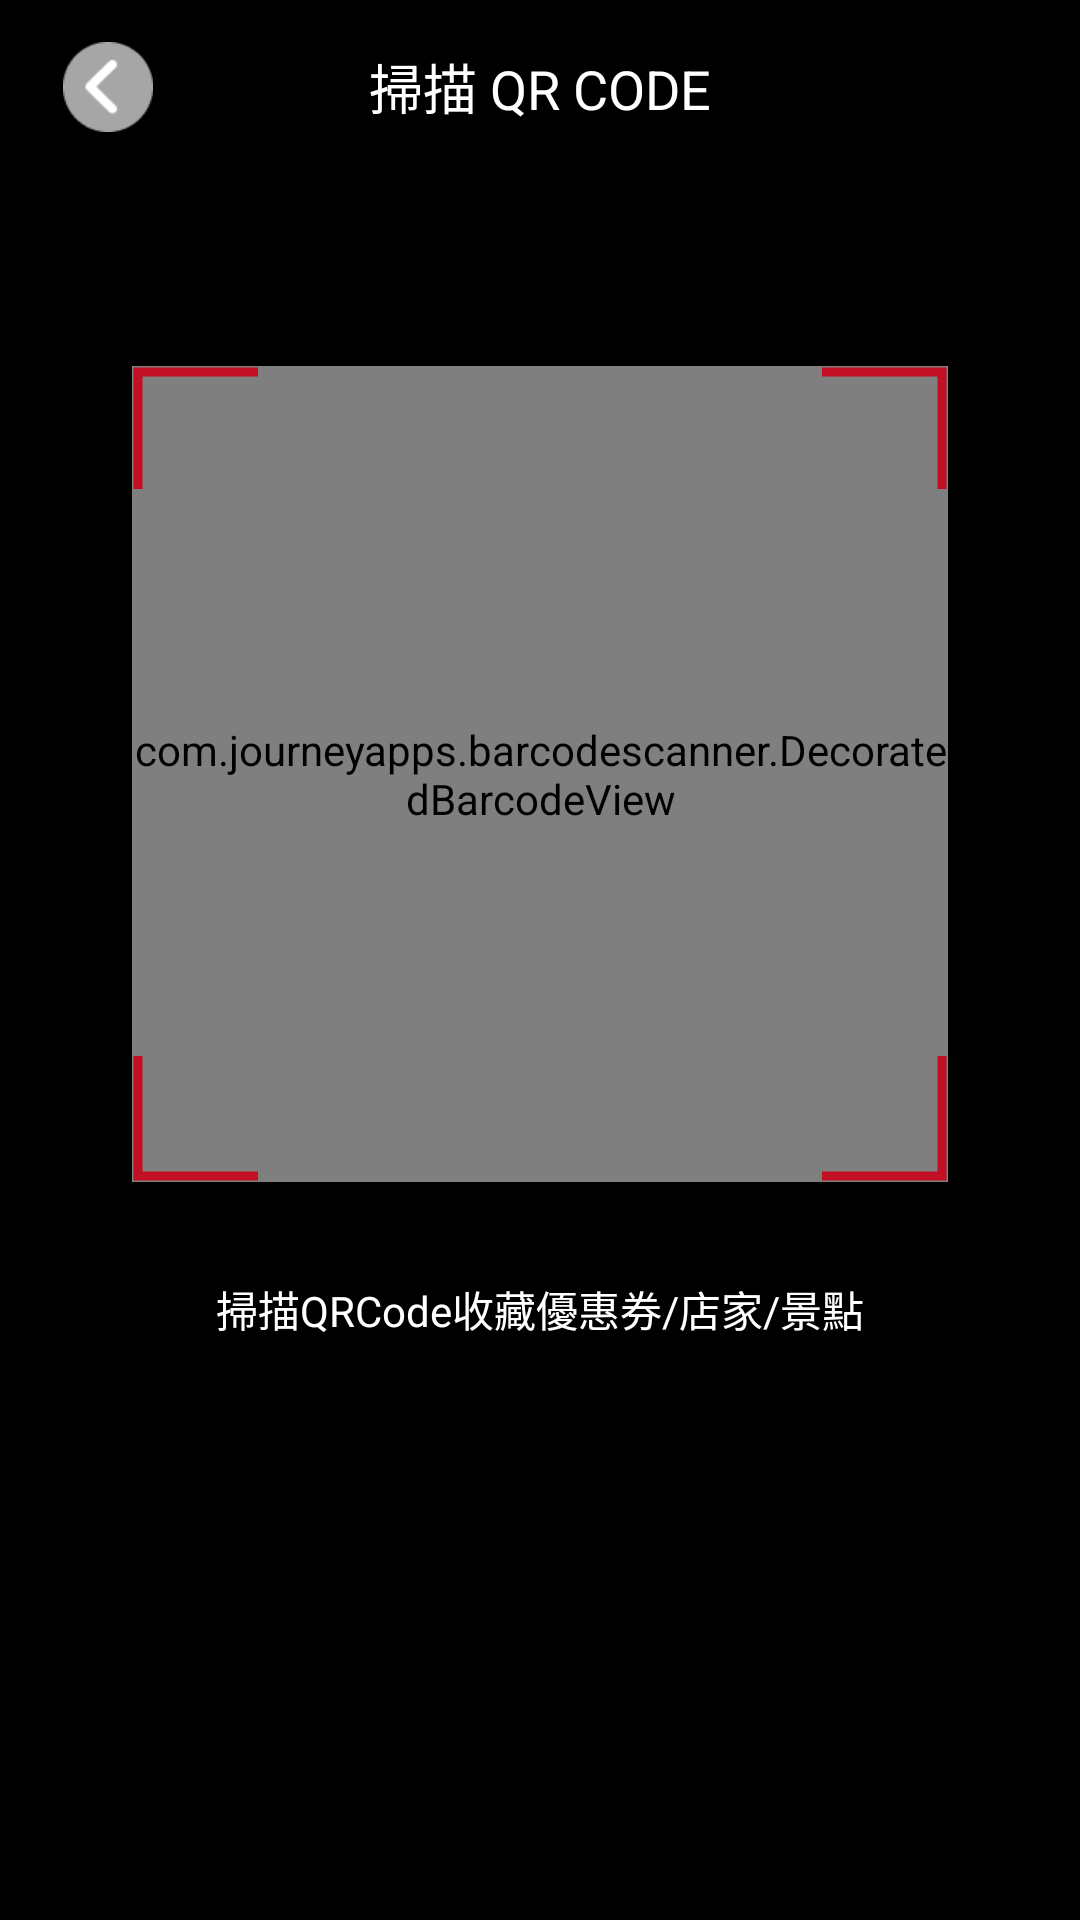

Here is an Android app screen rendered from its layout file. Give the layout XML and the strings, colors and styles it references.
<!-- AndroidManifest.xml: application theme Theme.Shougo -->
<!-- res/layout/activity_qrcode.xml -->
<?xml version="1.0" encoding="utf-8"?>
<layout xmlns:android="http://schemas.android.com/apk/res/android"
    xmlns:app="http://schemas.android.com/apk/res-auto"
    xmlns:tools="http://schemas.android.com/tools">

    <data>

    </data>

    <androidx.constraintlayout.widget.ConstraintLayout
        android:layout_width="match_parent"
        android:layout_height="match_parent"
        android:background="@color/black">

        <RelativeLayout
            android:layout_width="match_parent"
            android:layout_height="58dp"
            app:layout_constraintTop_toTopOf="parent"
            android:paddingLeft="16dp"
            android:paddingRight="16dp"
            android:id="@+id/topView">
            <ImageView
                android:layout_width="40dp"
                android:layout_height="40dp"
                android:src="@drawable/btn_back_pressed"
                android:layout_centerVertical="true"
                android:padding="5dp"
                android:id="@+id/back"/>
            <TextView
                android:layout_width="wrap_content"
                android:layout_height="wrap_content"
                android:text="@string/scan_qr_code"
                android:textSize="@dimen/main_big_title_size"
                android:textColor="@color/white"
                android:id="@+id/title"
                android:layout_centerInParent="true"/>
        </RelativeLayout>

        <RelativeLayout
            android:layout_width="wrap_content"
            android:layout_height="30dp"
            app:layout_constraintTop_toBottomOf="@+id/topView"
            app:layout_constraintBottom_toTopOf="@+id/img"
            app:layout_constraintLeft_toLeftOf="parent"
            app:layout_constraintRight_toRightOf="parent">
            <LinearLayout
                android:layout_width="wrap_content"
                android:layout_height="match_parent"
                android:gravity="center"
                android:background="@drawable/bg35_gray2"
                android:paddingLeft="10dp"
                android:paddingRight="10dp"
                android:id="@+id/success"
                android:visibility="gone">
                <ImageView
                    android:layout_width="20dp"
                    android:layout_height="20dp"
                    android:src="@drawable/btn_ic_succeed"/>
                <TextView
                    android:layout_width="wrap_content"
                    android:layout_height="wrap_content"
                    android:text="@string/scan_success"
                    android:textSize="@dimen/main_lit_text_size"
                    android:textColor="@color/white"/>
            </LinearLayout>
            <LinearLayout
                android:layout_width="wrap_content"
                android:layout_height="match_parent"
                android:gravity="center"
                android:background="@drawable/bg35_red"
                android:paddingLeft="10dp"
                android:paddingRight="10dp"
                android:id="@+id/fail"
                android:visibility="gone">
                <ImageView
                    android:layout_width="20dp"
                    android:layout_height="20dp"
                    android:src="@drawable/btn_ic_failed"/>
                <TextView
                    android:layout_width="wrap_content"
                    android:layout_height="wrap_content"
                    android:text="@string/scan_fail"
                    android:textSize="@dimen/main_lit_text_size"
                    android:textColor="@color/white"/>
            </LinearLayout>
        </RelativeLayout>

        <ImageView
            android:layout_width="match_parent"
            android:layout_height="0dp"
            android:layout_centerHorizontal="true"
            app:layout_constraintDimensionRatio="1:1"
            app:layout_constraintTop_toBottomOf="@+id/topView"
            android:layout_marginTop="64dp"
            android:layout_marginLeft="44dp"
            android:layout_marginRight="44dp"
            android:elevation="1dp"
            android:id="@+id/img"
            android:src="@drawable/qrcode_frame">
        </ImageView>

        <com.journeyapps.barcodescanner.DecoratedBarcodeView
            android:id="@+id/scanner"
            android:layout_width="match_parent"
            android:layout_height="0dp"
            android:layout_centerHorizontal="true"
            app:layout_constraintDimensionRatio="1:1"
            app:layout_constraintTop_toBottomOf="@+id/topView"
            android:layout_marginTop="64dp"
            android:layout_marginLeft="44dp"
            android:layout_marginRight="44dp">

        </com.journeyapps.barcodescanner.DecoratedBarcodeView>

        <TextView
            android:layout_width="wrap_content"
            android:layout_height="wrap_content"
            android:text="@string/scan_all"
            android:textSize="@dimen/main_text_size"
            android:textColor="@color/white"
            android:id="@+id/content"
            app:layout_constraintTop_toBottomOf="@+id/scanner"
            app:layout_constraintLeft_toLeftOf="parent"
            app:layout_constraintRight_toRightOf="parent"
            android:layout_marginTop="32dp"/>

    </androidx.constraintlayout.widget.ConstraintLayout>
</layout>
<!-- resources referenced by this layout -->
<resources>
  <color name="black">#FF000000</color>
  <color name="white">#FFFFFFFF</color>
  <dimen name="main_big_title_size">18sp</dimen>
  <dimen name="main_lit_text_size">12sp</dimen>
  <dimen name="main_text_size">14sp</dimen>
  <!-- drawable bg35_gray2 (drawable) -->
  <shape xmlns:android="http://schemas.android.com/apk/res/android"
      android:shape="rectangle">
      <corners android:radius="35dp"/>
      <gradient
          android:startColor="#A6A6A6"
          android:endColor="#A6A6A6" />
  </shape>
  <!-- drawable bg35_red (drawable) -->
  <shape xmlns:android="http://schemas.android.com/apk/res/android"
      android:shape="rectangle">
      <corners android:radius="35dp"/>
      <gradient
          android:startColor="@color/line_red"
          android:endColor="@color/line_red" />
  </shape>
  <!-- drawable btn_back_pressed: png bitmap (drawable, 1341 bytes) -->
  <!-- drawable btn_ic_failed: png bitmap (drawable, 370 bytes) -->
  <!-- drawable btn_ic_succeed: png bitmap (drawable, 394 bytes) -->
  <!-- drawable qrcode_frame: png bitmap (drawable, 3498 bytes) -->
  <string name="scan_all">掃描QRCode收藏優惠券/店家/景點</string>
  <string name="scan_fail">核對失敗</string>
  <string name="scan_qr_code">掃描 QR CODE</string>
  <string name="scan_success">核對成功</string>
  <style name="Theme.Shougo" parent="Theme.MaterialComponents.DayNight.NoActionBar">
          
          <item name="colorPrimary">@color/purple_500</item>
          <item name="colorPrimaryVariant">@color/purple_700</item>
          <item name="colorOnPrimary">@color/white</item>
          
          <item name="colorSecondary">@color/teal_200</item>
          <item name="colorSecondaryVariant">@color/teal_700</item>
          <item name="colorOnSecondary">@color/black</item>
          
          <item name="android:statusBarColor" tools:targetApi="l">?attr/colorPrimaryVariant</item>
          <item name="bottomSheetDialogTheme">@style/AppBottomSheetDialogTheme</item>
          
      </style>
  <color name="line_red">#C30F23</color>
  <color name="purple_500">#FF6200EE</color>
  <color name="purple_700">#FF3700B3</color>
  <color name="teal_200">#FF03DAC5</color>
  <color name="teal_700">#FF018786</color>
  <style name="AppBottomSheetDialogTheme" parent="Theme.Design.Light.BottomSheetDialog">
          <item name="bottomSheetStyle">@style/AppModalStyle</item>
      </style>
  <style name="AppModalStyle" parent="Widget.Design.BottomSheet.Modal">
          <item name="android:background">@drawable/bg_top10_white</item>
      </style>
  <!-- drawable bg_top10_white (drawable) -->
  <shape xmlns:android="http://schemas.android.com/apk/res/android"
      android:shape="rectangle">
      <corners android:topLeftRadius="10dp"
          android:topRightRadius="10dp"/>
      <gradient
          android:startColor="@color/white"
          android:endColor="@color/white" />
  </shape>
</resources>
